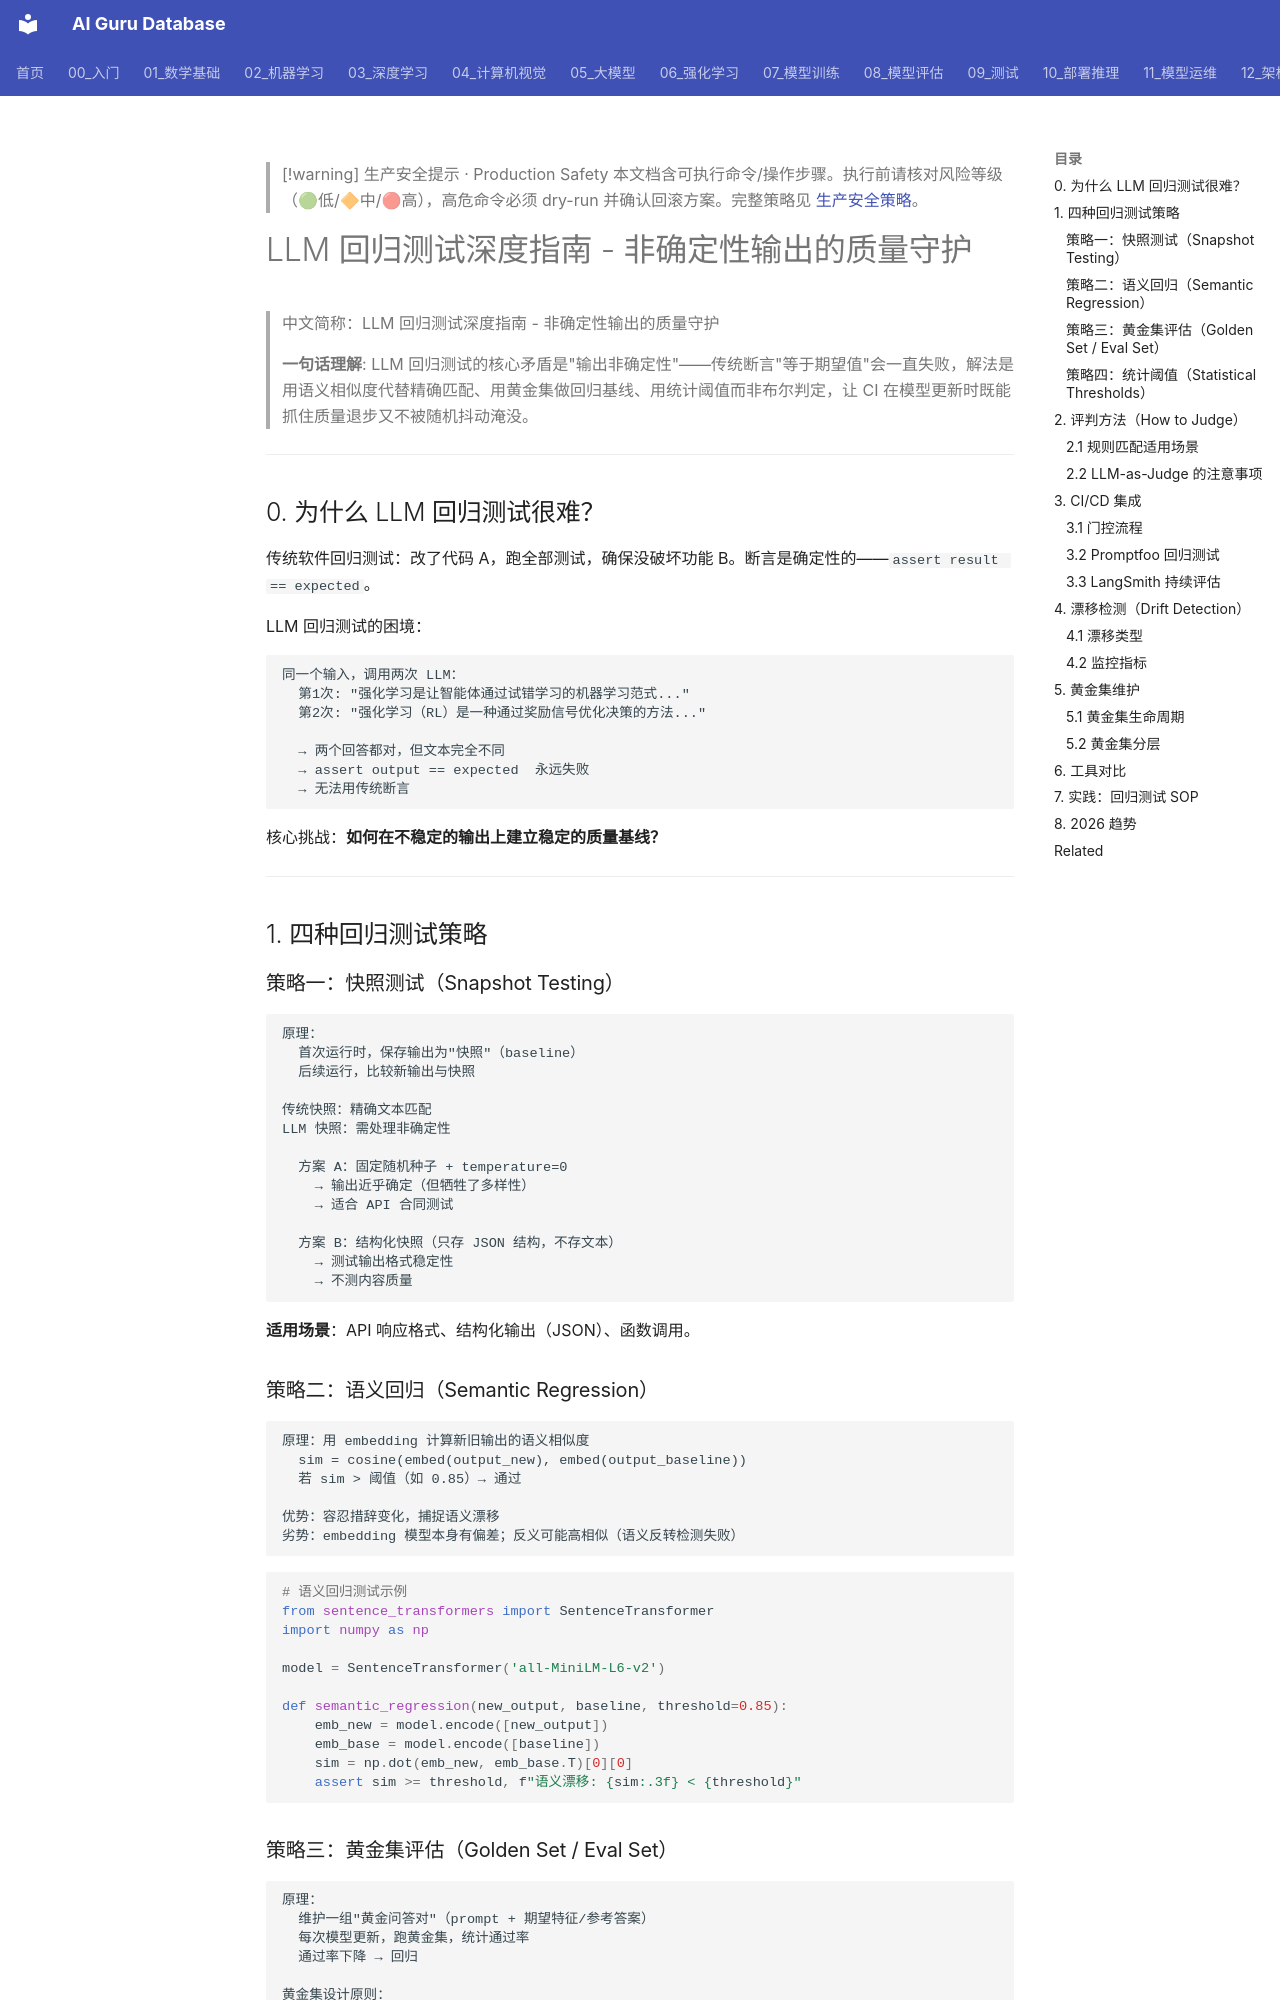

repository: ai-guru-global/ai-guru-database · page: 09_测试/02_测试框架/08_LLM回归测试深入分析/index.html · generator: mkdocs

---
title: 'LLM 回归测试深度指南 - 非确定性输出的质量守护'
category: '09-testing'
tags: ["testing", "regression-testing", "ci-cd", "snapshot", "golden-set", "evaluation"]
summary: '> **一句话理解**: LLM 回归测试的核心矛盾是"输出非确定性"——传统断言"等于期望值"会一直失败，解法是用语义相似度代替精确匹配、用黄金集做回归基线、用统计阈值而非布尔判定，让 CI 在模型更新时既能抓住质量退步又不被随机抖动淹没。'
created: '2026-06-22'
updated: '2026-06-22'
tier: supporting
aliases:
  - "Regression Testing Llm Deep Dive"
  - "Regression Testing LLM Deep Dive"
  - Regression_Testing_LLM_Deep_Dive
sources: []

name_zh: "LLM 回归测试深度指南 - 非确定性输出的质量守护"
---

> [!warning] 生产安全提示 · Production Safety
> 本文档含可执行命令/操作步骤。执行前请核对风险等级（🟢低/🔶中/🔴高），高危命令必须 dry-run 并确认回滚方案。完整策略见 [生产安全策略](../../治理/Production_Safety_Policy.md)。
<!-- op-safety-banner v1 -->
# LLM 回归测试深度指南 - 非确定性输出的质量守护

> 中文简称：LLM 回归测试深度指南 - 非确定性输出的质量守护

> **一句话理解**: LLM 回归测试的核心矛盾是"输出非确定性"——传统断言"等于期望值"会一直失败，解法是用语义相似度代替精确匹配、用黄金集做回归基线、用统计阈值而非布尔判定，让 CI 在模型更新时既能抓住质量退步又不被随机抖动淹没。

---

## 0. 为什么 LLM 回归测试很难？

传统软件回归测试：改了代码 A，跑全部测试，确保没破坏功能 B。断言是确定性的——`assert result == expected`。

LLM 回归测试的困境：

```
同一个输入，调用两次 LLM：
  第1次: "强化学习是让智能体通过试错学习的机器学习范式..."
  第2次: "强化学习（RL）是一种通过奖励信号优化决策的方法..."

  → 两个回答都对，但文本完全不同
  → assert output == expected  永远失败
  → 无法用传统断言
```

核心挑战：**如何在不稳定的输出上建立稳定的质量基线？**

---

## 1. 四种回归测试策略

### 策略一：快照测试（Snapshot Testing）

```
原理：
  首次运行时，保存输出为"快照"（baseline）
  后续运行，比较新输出与快照

传统快照：精确文本匹配
LLM 快照：需处理非确定性

  方案 A：固定随机种子 + temperature=0
    → 输出近乎确定（但牺牲了多样性）
    → 适合 API 合同测试

  方案 B：结构化快照（只存 JSON 结构，不存文本）
    → 测试输出格式稳定性
    → 不测内容质量
```

**适用场景**：API 响应格式、结构化输出（JSON）、函数调用。
